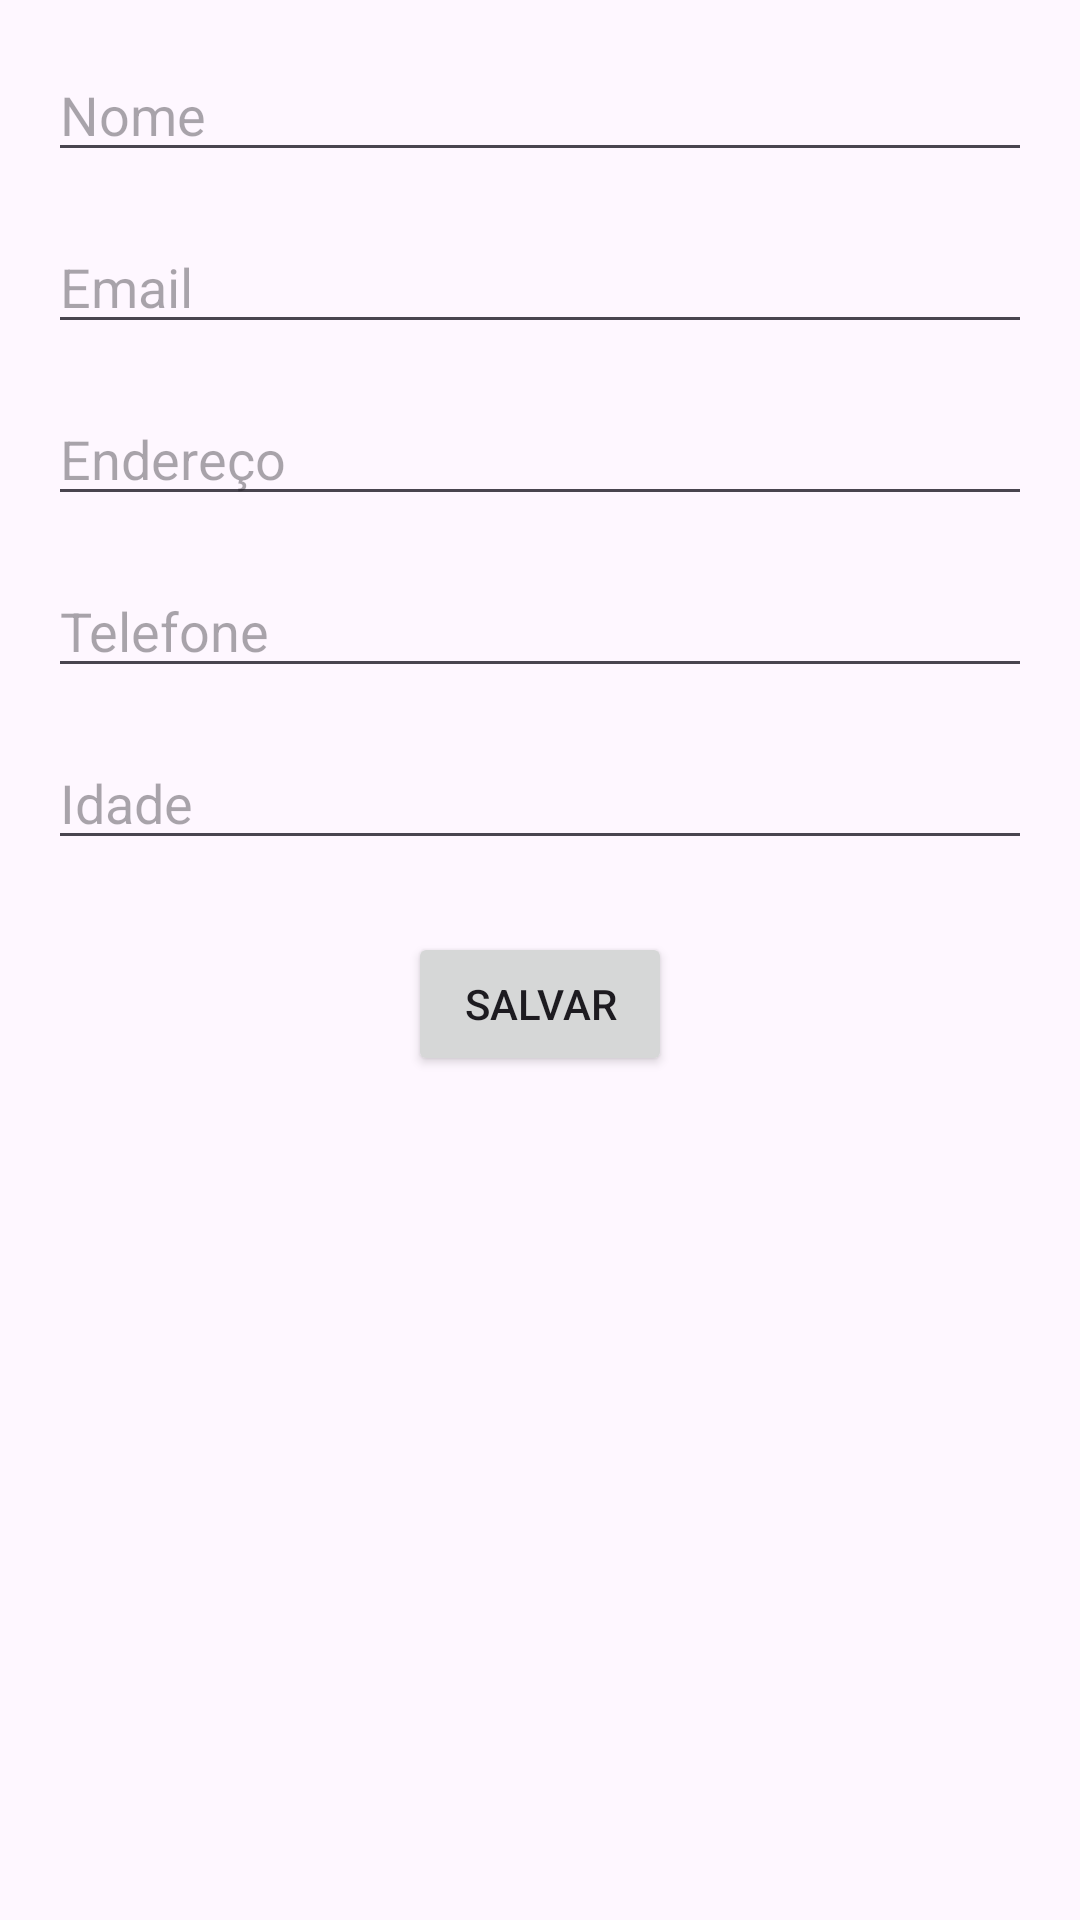

Write the Android layout XML for this screen, with the resource values it uses.
<!-- AndroidManifest.xml: application theme Theme.AtvActivities -->
<!-- res/layout/activity_main.xml -->
<?xml version="1.0" encoding="utf-8"?>
<androidx.constraintlayout.widget.ConstraintLayout xmlns:android="http://schemas.android.com/apk/res/android"
    xmlns:app="http://schemas.android.com/apk/res-auto"
    xmlns:tools="http://schemas.android.com/tools"
    android:layout_width="match_parent"
    android:layout_height="match_parent"
    tools:context=".MainActivity">

    <EditText
        android:id="@+id/editTextNome"
        android:layout_width="0dp"
        android:layout_height="wrap_content"
        android:hint="Nome"
        app:layout_constraintTop_toTopOf="parent"
        app:layout_constraintStart_toStartOf="parent"
        app:layout_constraintEnd_toEndOf="parent"
        android:layout_marginTop="16dp"
        android:layout_marginStart="16dp"
        android:layout_marginEnd="16dp"/>

    <EditText
        android:id="@+id/editTextEmail"
        android:layout_width="0dp"
        android:layout_height="wrap_content"
        android:hint="Email"
        android:inputType="textEmailAddress"
        app:layout_constraintTop_toBottomOf="@id/editTextNome"
        app:layout_constraintStart_toStartOf="parent"
        app:layout_constraintEnd_toEndOf="parent"
        android:layout_marginTop="16dp"
        android:layout_marginStart="16dp"
        android:layout_marginEnd="16dp"/>

    <EditText
        android:id="@+id/editTextEndereco"
        android:layout_width="0dp"
        android:layout_height="wrap_content"
        android:hint="Endereço"
        app:layout_constraintTop_toBottomOf="@id/editTextEmail"
        app:layout_constraintStart_toStartOf="parent"
        app:layout_constraintEnd_toEndOf="parent"
        android:layout_marginTop="16dp"
        android:layout_marginStart="16dp"
        android:layout_marginEnd="16dp"/>

    <EditText
        android:id="@+id/editTextTelefone"
        android:layout_width="0dp"
        android:layout_height="wrap_content"
        android:hint="Telefone"
        android:inputType="phone"
        app:layout_constraintTop_toBottomOf="@id/editTextEndereco"
        app:layout_constraintStart_toStartOf="parent"
        app:layout_constraintEnd_toEndOf="parent"
        android:layout_marginTop="16dp"
        android:layout_marginStart="16dp"
        android:layout_marginEnd="16dp"/>

    <EditText
        android:id="@+id/editTextIdade"
        android:layout_width="0dp"
        android:layout_height="wrap_content"
        android:hint="Idade"
        android:inputType="number"
        app:layout_constraintTop_toBottomOf="@id/editTextTelefone"
        app:layout_constraintStart_toStartOf="parent"
        app:layout_constraintEnd_toEndOf="parent"
        android:layout_marginTop="16dp"
        android:layout_marginStart="16dp"
        android:layout_marginEnd="16dp"/>

    <Button
        android:id="@+id/buttonSalvar"
        android:layout_width="wrap_content"
        android:layout_height="wrap_content"
        android:text="Salvar"
        app:layout_constraintTop_toBottomOf="@id/editTextIdade"
        app:layout_constraintStart_toStartOf="parent"
        app:layout_constraintEnd_toEndOf="parent"
        android:layout_marginTop="24dp"/>

</androidx.constraintlayout.widget.ConstraintLayout>
<!-- resources referenced by this layout -->
<resources>
  <style name="Theme.AtvActivities" parent="Base.Theme.AtvActivities" />
  <style name="Base.Theme.AtvActivities" parent="Theme.Material3.DayNight.NoActionBar">
          
          
      </style>
</resources>
